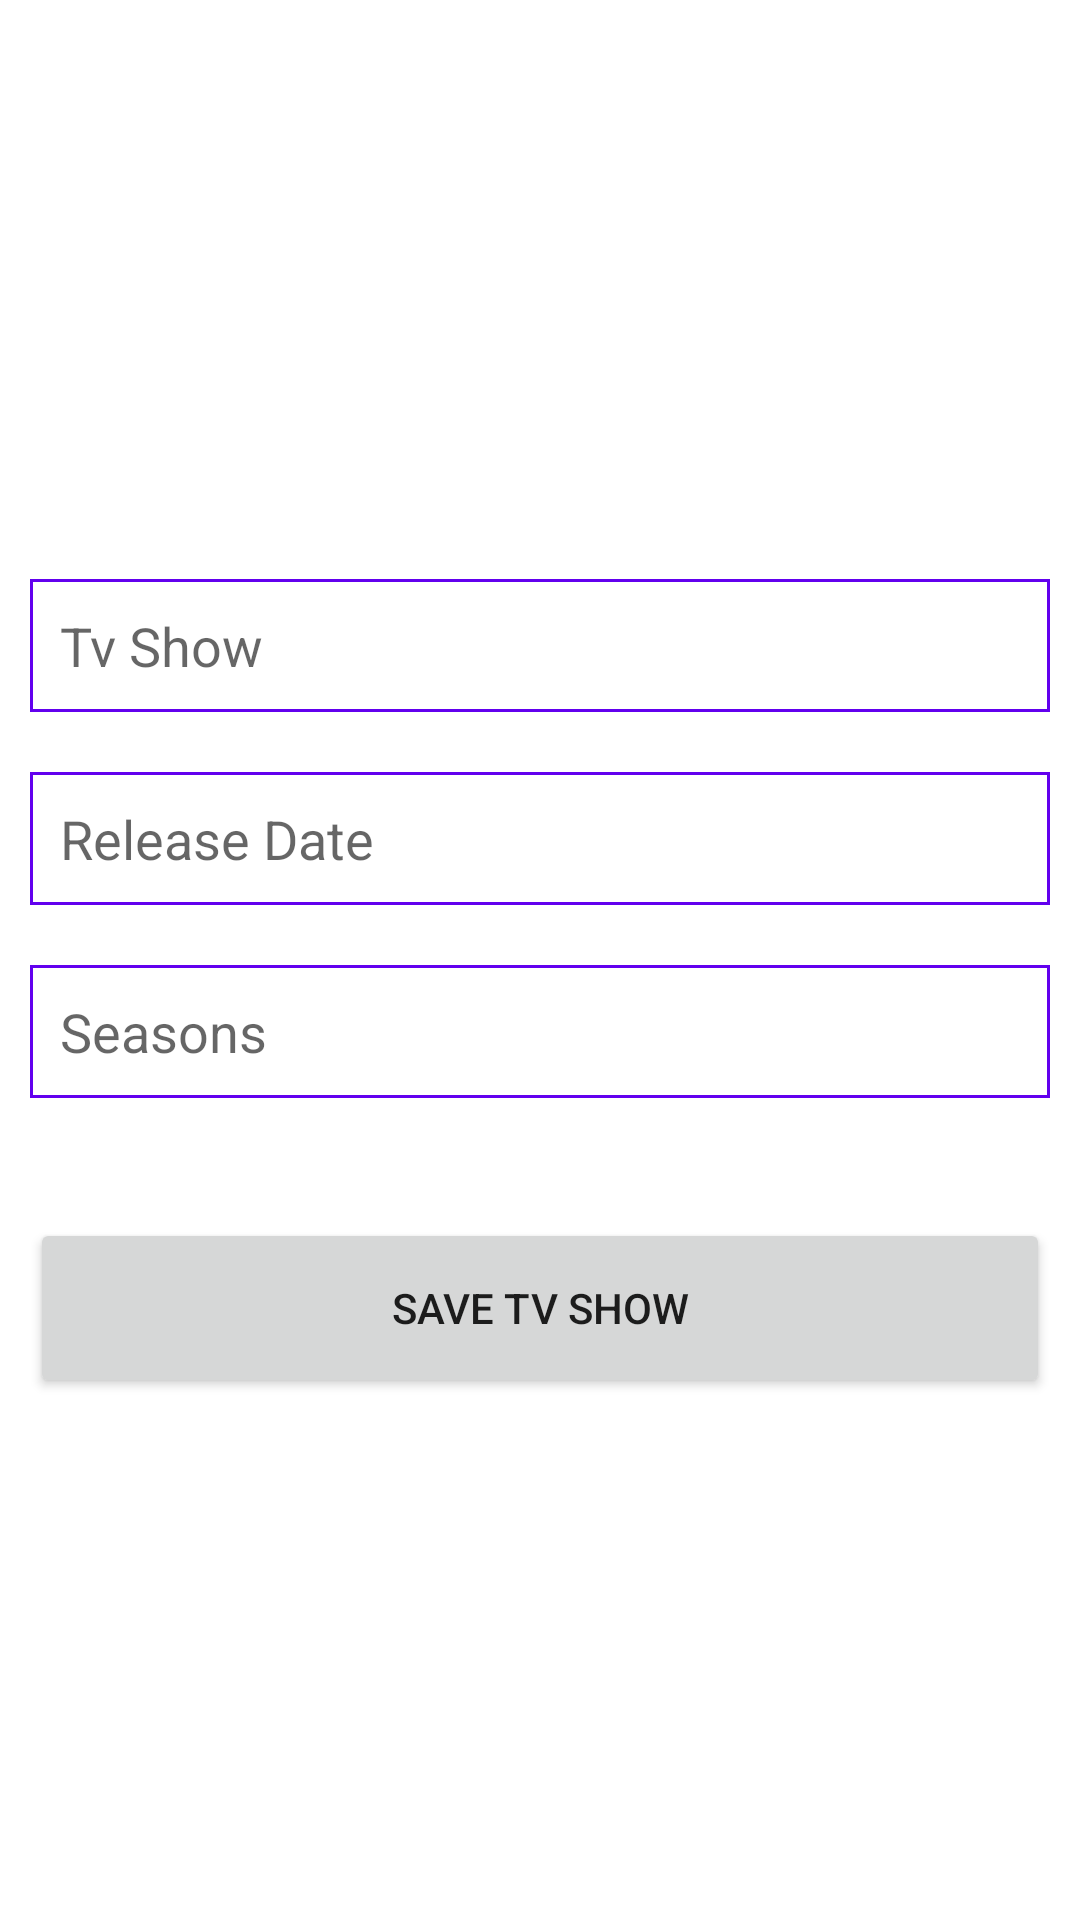

The Android layout XML behind this screen, and the referenced resources:
<!-- AndroidManifest.xml: application theme Theme.TvShowManager -->
<!-- res/layout/activity_create_show.xml -->
<?xml version="1.0" encoding="utf-8"?>
<layout xmlns:android="http://schemas.android.com/apk/res/android"
    xmlns:app="http://schemas.android.com/apk/res-auto"
    xmlns:tools="http://schemas.android.com/tools"
    tools:context=".ui.CreateShowActivity">

    <androidx.constraintlayout.widget.ConstraintLayout
        android:layout_width="match_parent"
        android:layout_height="match_parent">

        <androidx.constraintlayout.widget.Guideline
            android:id="@+id/guidelineStart"
            android:layout_width="wrap_content"
            android:layout_height="wrap_content"
            android:orientation="vertical"
            app:layout_constraintGuide_begin="10dp" />

        <androidx.constraintlayout.widget.Guideline
            android:id="@+id/guidelineEnd"
            android:layout_width="wrap_content"
            android:layout_height="wrap_content"
            android:orientation="vertical"
            app:layout_constraintGuide_end="10dp" />

        <EditText
            android:id="@+id/etTvShow"
            android:layout_width="0dp"
            android:layout_height="wrap_content"
            android:background="@drawable/bg_edittext"
            android:hint="@string/tv_show"
            android:imeOptions="actionDone"
            android:padding="10dp"
            android:singleLine="true"
            app:layout_constraintBottom_toBottomOf="parent"
            app:layout_constraintEnd_toEndOf="@id/guidelineEnd"
            app:layout_constraintHorizontal_bias="1.0"
            app:layout_constraintStart_toStartOf="@id/guidelineStart"
            app:layout_constraintTop_toTopOf="parent"
            app:layout_constraintVertical_bias="0.324" />

        <EditText
            android:id="@+id/etReleaseDate"
            android:layout_width="0dp"
            android:layout_height="wrap_content"
            android:layout_marginTop="20dp"
            android:background="@drawable/bg_edittext"
            android:clickable="true"
            android:editable="false"
            android:focusable="false"
            android:hint="@string/release_date"
            android:padding="10dp"
            app:layout_constraintEnd_toEndOf="@id/guidelineEnd"
            app:layout_constraintStart_toStartOf="@id/guidelineStart"
            app:layout_constraintTop_toBottomOf="@+id/etTvShow" />

        <EditText
            android:id="@+id/etSeason"
            android:layout_width="0dp"
            android:layout_height="wrap_content"
            android:layout_marginTop="20dp"
            android:background="@drawable/bg_edittext"
            android:hint="@string/seasons"
            android:inputType="number"
            android:padding="10dp"
            app:layout_constraintEnd_toEndOf="@id/guidelineEnd"
            app:layout_constraintStart_toStartOf="@id/guidelineStart"
            app:layout_constraintTop_toBottomOf="@+id/etReleaseDate" />

        <Button
            android:id="@+id/btnSaveShow"
            android:layout_width="0dp"
            android:layout_height="wrap_content"
            android:layout_marginTop="40dp"
            android:minHeight="60dp"
            android:text="@string/save_tv_show"
            app:layout_constraintEnd_toEndOf="@id/guidelineEnd"
            app:layout_constraintStart_toStartOf="@id/guidelineStart"
            app:layout_constraintTop_toBottomOf="@+id/etSeason" />

        <ProgressBar
            android:id="@+id/progressIndecator"
            android:layout_width="wrap_content"
            android:layout_height="40dp"
            android:indeterminate="true"
            android:indeterminateOnly="true"
            android:indeterminateTint="@color/purple_500"
            android:visibility="gone"
            app:layout_constraintBottom_toBottomOf="parent"
            app:layout_constraintEnd_toEndOf="parent"
            app:layout_constraintStart_toStartOf="parent"
            app:layout_constraintTop_toTopOf="parent" />


    </androidx.constraintlayout.widget.ConstraintLayout>

</layout>
<!-- resources referenced by this layout -->
<resources>
  <color name="purple_500">#FF6200EE</color>
  <!-- drawable bg_edittext (drawable) -->
  <?xml version="1.0" encoding="utf-8"?>
  <shape xmlns:android="http://schemas.android.com/apk/res/android"
      android:padding="115dp"
      android:shape="rectangle">
  
      <solid android:color="@android:color/transparent" />
      <corners
          android:bottomLeftRadius="0dp"
          android:bottomRightRadius="0dp"
          android:topLeftRadius="0dp"
          android:topRightRadius="0dp" />
      <stroke
          android:width="1dip"
          android:color="@color/purple_500" />
  </shape>
  <string name="release_date">Release Date</string>
  <string name="save_tv_show">Save Tv Show</string>
  <string name="seasons">Seasons</string>
  <string name="tv_show">Tv Show</string>
  <style name="Theme.TvShowManager" parent="Theme.MaterialComponents.DayNight.DarkActionBar">
          
          <item name="colorPrimary">@color/purple_500</item>
          <item name="colorPrimaryVariant">@color/purple_700</item>
          <item name="colorOnPrimary">@color/white</item>
          
          <item name="colorSecondary">@color/teal_200</item>
          <item name="colorSecondaryVariant">@color/teal_700</item>
          <item name="colorOnSecondary">@color/black</item>
          
          <item name="android:statusBarColor" tools:targetApi="l">?attr/colorPrimaryVariant</item>
          
      </style>
  <color name="purple_700">#FF3700B3</color>
  <color name="white">#FFFFFFFF</color>
  <color name="teal_200">#FF03DAC5</color>
  <color name="teal_700">#FF018786</color>
  <color name="black">#FF000000</color>
</resources>
